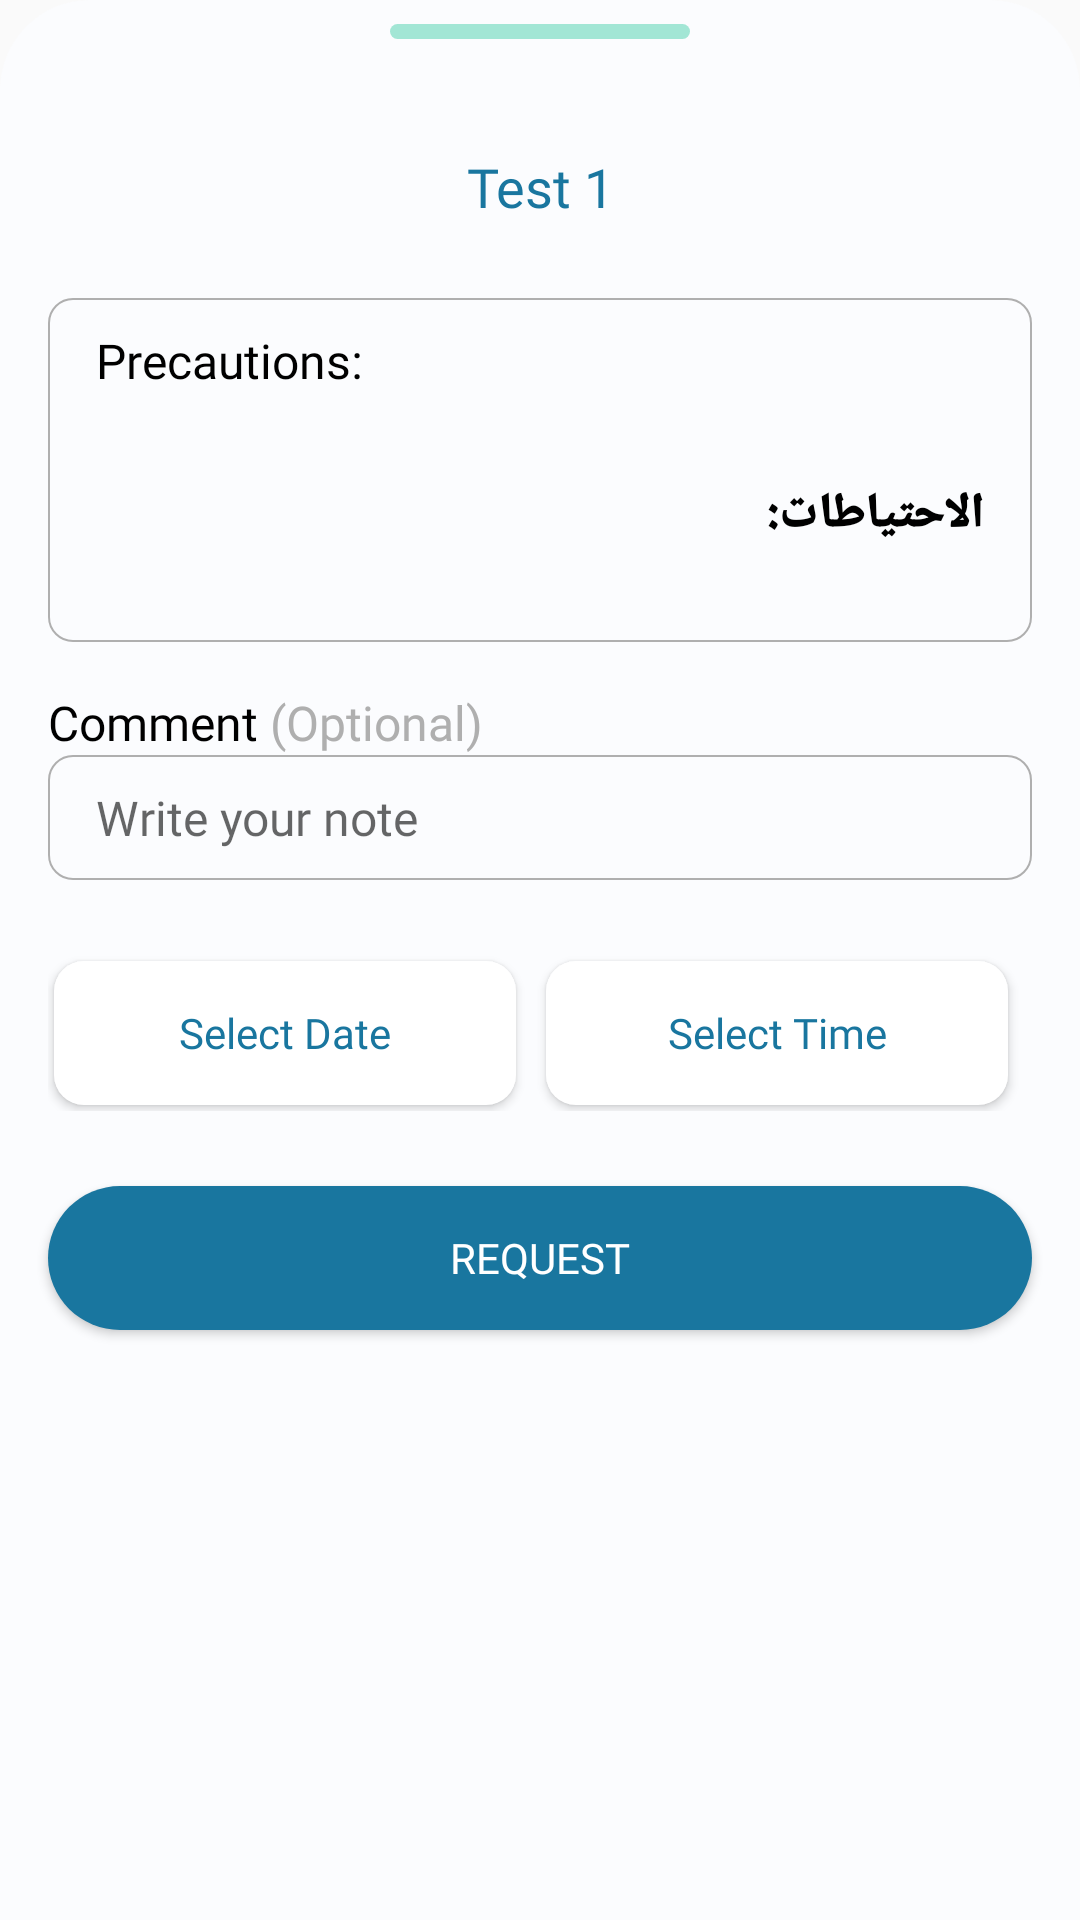

Write the Android layout XML for this screen, with the resource values it uses.
<!-- AndroidManifest.xml: application theme AppTheme -->
<!-- res/layout/fragment_appoint.xml -->
<?xml version="1.0" encoding="utf-8"?>
<androidx.constraintlayout.widget.ConstraintLayout xmlns:android="http://schemas.android.com/apk/res/android"
    xmlns:app="http://schemas.android.com/apk/res-auto"
    android:layout_width="match_parent"
    android:layout_height="match_parent"
    android:background="@drawable/back_top_corner"
    android:orientation="vertical">

    <View
        android:id="@+id/view3"
        android:layout_width="100dp"
        android:layout_height="5dp"
        android:layout_marginTop="8dp"
        android:alpha="0.5"
        android:background="@drawable/back_solid_primary"
        app:layout_constraintEnd_toStartOf="@+id/guideline_4"
        app:layout_constraintStart_toStartOf="@+id/guideline_1"
        app:layout_constraintTop_toTopOf="parent" />

    <TextView
        android:id="@+id/appoint_medicalAnalysis_title"
        android:layout_width="wrap_content"
        android:layout_height="wrap_content"
        android:layout_marginTop="50dp"
        android:fontFamily="@font/gotham_rounded_medium"
        android:text="Test 1"
        android:gravity="center"
        android:textColor="@color/colorPrimaryDark"
        android:textSize="18sp"
        app:layout_constraintEnd_toStartOf="@+id/guideline_4"
        app:layout_constraintStart_toStartOf="@+id/guideline_1"
        app:layout_constraintTop_toTopOf="parent" />

    <LinearLayout
        android:id="@+id/appoint_precautions_linearLayout"
        android:layout_width="0dp"
        android:layout_height="wrap_content"
        android:layout_marginTop="25dp"
        android:orientation="vertical"
        android:background="@drawable/back_edit_text_border"
        app:layout_constraintEnd_toStartOf="@+id/guideline_4"
        app:layout_constraintStart_toStartOf="@+id/guideline_1"
        app:layout_constraintTop_toBottomOf="@+id/appoint_medicalAnalysis_title">

        <LinearLayout
            android:layout_width="match_parent"
            android:layout_height="wrap_content"
            android:orientation="vertical">

            <TextView
                android:layout_width="match_parent"
                android:layout_height="wrap_content"
                android:fontFamily="@font/gotham_rounded_medium"
                android:text="@string/precautions_en"
                android:textColor="@color/colorBlack"
                android:textSize="16sp" />
            <TextView
                android:id="@+id/appoint_en_precautions_textView"
                android:layout_width="match_parent"
                android:layout_height="wrap_content"
                android:fontFamily="@font/gotham_rounded_book"
                android:textColor="@color/colorBlack"
                android:textSize="16sp" />

        </LinearLayout>

        <LinearLayout
            android:layout_width="match_parent"
            android:layout_height="wrap_content"
            android:orientation="vertical"
            android:layout_marginTop="8dp">

            <TextView
                android:layout_width="match_parent"
                android:layout_height="wrap_content"
                android:textFontWeight="900"
                android:fontFamily="@font/gotham_rounded_medium"
                android:text="@string/precautions_ar"
                android:textColor="@color/colorBlack"
                android:textSize="16sp" />
            <TextView
                android:id="@+id/appoint_ar_precautions_textView"
                android:layout_width="match_parent"
                android:layout_height="wrap_content"
                android:fontFamily="@font/gotham_rounded_book"
                android:textColor="@color/colorBlack"
                android:textSize="16sp" />

        </LinearLayout>

    </LinearLayout>

    <LinearLayout
        android:id="@+id/linearLayout6"
        android:layout_width="0dp"
        android:layout_height="wrap_content"
        android:layout_marginTop="16dp"
        android:orientation="vertical"
        app:layout_constraintEnd_toStartOf="@+id/guideline_4"
        app:layout_constraintStart_toStartOf="@+id/guideline_1"
        app:layout_constraintTop_toBottomOf="@+id/appoint_precautions_linearLayout">

        <LinearLayout
            android:layout_width="wrap_content"
            android:layout_height="wrap_content"
            android:orientation="horizontal"
            >
            <TextView
                android:layout_width="wrap_content"
                android:layout_height="wrap_content"
                android:fontFamily="@font/gotham_rounded_medium"
                android:text="Comment"
                android:textColor="@color/colorBlack"
                android:textSize="16sp" />
            <TextView
                android:layout_width="wrap_content"
                android:layout_height="wrap_content"
                android:fontFamily="@font/gotham_rounded_medium"
                android:text=" (Optional)"
                android:textColor="@color/colorGray"
                android:textSize="16sp" />
        </LinearLayout>

        <EditText
            android:id="@+id/appoint_comment_editText"
            android:layout_width="match_parent"
            android:layout_height="wrap_content"
            android:background="@drawable/back_edit_text_border"
            android:fontFamily="@font/gotham_rounded_book"
            android:hint="Write your note"
            android:textColor="@color/colorBlack"
            android:textSize="16sp" />

    </LinearLayout>


    <LinearLayout
        android:id="@+id/linearLayout5"
        android:layout_width="0dp"
        android:layout_height="wrap_content"
        android:weightSum="2"
        android:layout_marginTop="25dp"
        app:layout_constraintEnd_toStartOf="@+id/guideline_4"
        app:layout_constraintStart_toStartOf="@+id/guideline_1"
        app:layout_constraintTop_toBottomOf="@+id/linearLayout6">

        <Button
            android:id="@+id/appoint_date_BTN"
            android:layout_width="0dp"
            android:layout_height="wrap_content"
            android:layout_marginStart="2dp"
            android:layout_marginTop="2dp"
            android:layout_marginEnd="8dp"
            android:layout_marginBottom="2dp"
            android:layout_weight="1"
            android:background="@drawable/back_solid_white"
            android:fontFamily="@font/gotham_rounded_medium"
            android:gravity="center"
            android:text="Select Date"
            android:textAllCaps="false"
            android:textColor="@color/colorPrimaryDark"
            android:textSize="14sp" />

        <Button
            android:id="@+id/appoint_time_BTN"
            android:layout_width="0dp"
            android:layout_height="wrap_content"
            android:layout_marginStart="2dp"
            android:layout_marginTop="2dp"
            android:layout_marginEnd="8dp"
            android:layout_marginBottom="2dp"
            android:layout_weight="1"
            android:background="@drawable/back_solid_white"
            android:fontFamily="@font/gotham_rounded_medium"
            android:gravity="center"
            android:text="Select Time"
            android:textAllCaps="false"
            android:textColor="@color/colorPrimaryDark"
            android:textSize="14sp" />

    </LinearLayout>

    <Button
        android:id="@+id/appoint_request_button"
        android:layout_width="0dp"
        android:layout_height="wrap_content"
        android:background="@drawable/back_solid_primary_dark"
        android:fontFamily="@font/gotham_rounded_medium"
        android:layout_marginTop="25dp"
        android:text="Request"
        android:textColor="@color/colorWhite"
        android:textSize="14sp"
        app:layout_constraintEnd_toStartOf="@+id/guideline_4"
        app:layout_constraintStart_toStartOf="@+id/guideline_1"
        app:layout_constraintTop_toBottomOf="@+id/linearLayout5" />

    <View
        android:id="@+id/view2"
        android:layout_width="0dp"
        android:layout_height="400dp"
        app:layout_constraintBottom_toBottomOf="parent"
        app:layout_constraintEnd_toStartOf="@+id/guideline_4"
        app:layout_constraintStart_toStartOf="@+id/guideline_1"
        app:layout_constraintTop_toBottomOf="@+id/appoint_request_button" />

    <androidx.constraintlayout.widget.Guideline
        android:id="@+id/guideline_1"
        android:layout_width="wrap_content"
        android:layout_height="wrap_content"
        android:orientation="vertical"
        app:layout_constraintGuide_begin="16dp" />

    <androidx.constraintlayout.widget.Guideline
        android:id="@+id/guideline_4"
        android:layout_width="wrap_content"
        android:layout_height="wrap_content"
        android:orientation="vertical"
        app:layout_constraintGuide_end="16dp" />

</androidx.constraintlayout.widget.ConstraintLayout>
<!-- resources referenced by this layout -->
<resources>
  <color name="colorBlack">#000000</color>
  <color name="colorGray">#AFAFAF</color>
  <color name="colorPrimaryDark">#19769F</color>
  <color name="colorWhite">#FFFFFF</color>
  <!-- drawable back_edit_text_border (drawable) -->
  <?xml version="1.0" encoding="utf-8"?>
  <selector xmlns:android="http://schemas.android.com/apk/res/android">
      <item>
          <shape android:shape="rectangle">
              <stroke android:width="0.75dp" android:color="@color/colorGray" />
              <corners android:radius="8dp" />
              <padding android:bottom="10dp" android:left="16dp" android:right="16dp" android:top="10dp" />
          </shape>
      </item>
  </selector>
  <!-- drawable back_solid_primary (drawable) -->
  <?xml version="1.0" encoding="utf-8"?>
  <selector xmlns:android="http://schemas.android.com/apk/res/android">
      <item>
  
          <shape android:shape="rectangle">
              <solid android:color="@color/colorPrimary"/>
              <corners android:radius="30dp" />
              <padding android:left="8dp" android:right="8dp" />
          </shape>
      </item>
  </selector>
  <!-- drawable back_solid_primary_dark (drawable) -->
  <?xml version="1.0" encoding="utf-8"?>
  <selector xmlns:android="http://schemas.android.com/apk/res/android">
      <item>
  
          <shape android:shape="rectangle">
              <solid android:color="@color/colorPrimaryDark"/>
              <corners android:radius="30dp" />
              <padding android:left="8dp" android:right="8dp" />
          </shape>
      </item>
  </selector>
  <!-- drawable back_solid_white (drawable) -->
  <?xml version="1.0" encoding="utf-8"?>
  <selector xmlns:android="http://schemas.android.com/apk/res/android">
    <item>
      <shape android:shape="rectangle">
        <solid android:color="@color/colorWhite"/>
        <corners android:radius="10dp" />
        <padding android:left="8dp" android:right="8dp" />
      </shape>
    </item>
  </selector>
  <!-- drawable back_top_corner (drawable) -->
  <?xml version="1.0" encoding="utf-8"?>
  <selector xmlns:android="http://schemas.android.com/apk/res/android">
      <item>
          <shape android:shape="rectangle">
              <corners android:topLeftRadius="30dp" android:topRightRadius="30dp" />
              <solid android:color="@color/colorGrayBackground" />
          </shape>
      </item>
  </selector>
  <string name="precautions_ar">الاحتياطات:</string>
  <string name="precautions_en">Precautions:</string>
  <style name="AppTheme" parent="Theme.AppCompat.Light.NoActionBar">
          
          <item name="colorPrimary">@color/colorPrimary</item>
          <item name="colorPrimaryDark">@color/colorPrimary</item>
          <item name="colorAccent">@color/colorAccent</item>
          <item name="android:windowContentTransitions">true</item>
          <item name="bottomSheetDialogTheme">@style/AppBottomSheetDialogTheme</item>
      </style>
  <color name="colorPrimary">#4AD1AD</color>
  <color name="colorGrayBackground">#FBFCFE</color>
  <color name="colorAccent">#5FE5BC</color>
  <style name="AppBottomSheetDialogTheme" parent="Theme.Design.Light.BottomSheetDialog">
          <item name="bottomSheetStyle">@style/AppModalStyle</item>
      </style>
  <style name="AppModalStyle" parent="Widget.Design.BottomSheet.Modal">
          <item name="android:background">@drawable/back_top_corner</item>
      </style>
</resources>
